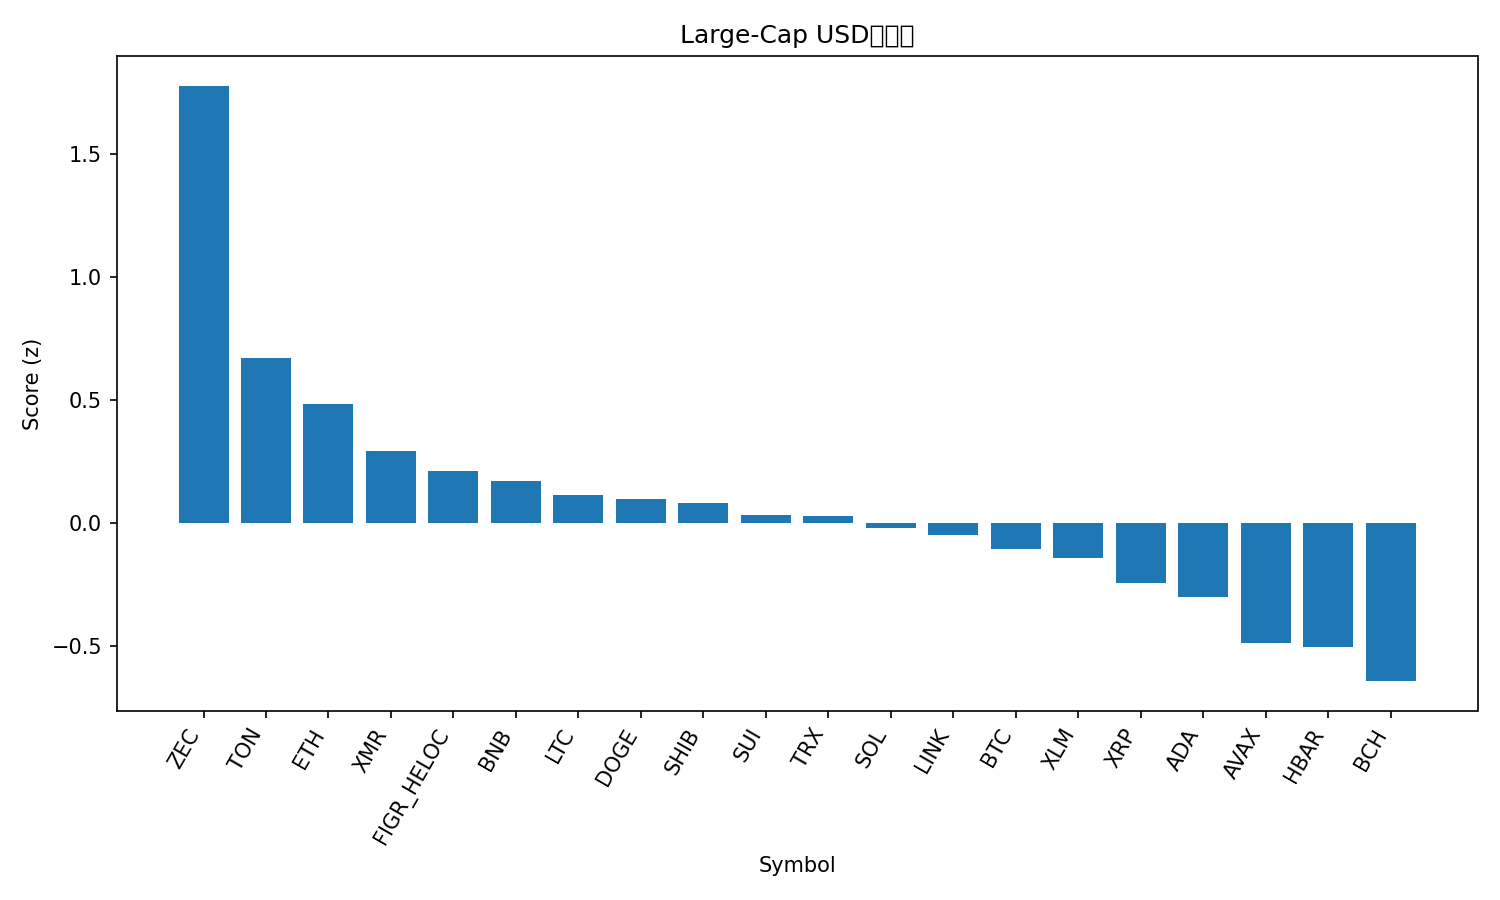

The table this chart was drawn from, first rows:
rank, name, symbol, price, pct_1h, pct_24h, pct_7d, pct_1h_vs_btc, pct_24h_vs_btc, pct_7d_vs_btc, market_cap_rank, market_cap, volume_usd, score
1, Zcash, ZEC, 378.6, -1.121, 23.42, 47.39, -0.922, 21.35, 48.44, 32, 6208260248, 1364395979, 1.779
2, Toncoin, TON, 2.26, 0.1286, 8.326, 4.687, 0.3273, 6.253, 5.746, 35, 5708201022, 212149977, 0.6713
3, Ethereum, ETH, 3843, 0.5646, 3.03, -1.267, 0.7633, 0.9562, -0.2074, 2, 463261374096, 35359316233, 0.485
4, Monero, XMR, 327.1, 0.5479, 1.061, 0.3682, 0.7467, -1.013, 1.427, 33, 6038269510, 146030308, 0.2954
5, Figure Heloc, FIGR_HELOC, 1.035, 0.01556, 3.815, 3.841, 0.2143, 1.742, 4.9, 14, 13815199574, 193944573, 0.2141
6, BNB, BNB, 1081, 0.3703, 1.554, -2.463, 0.569, -0.5195, -1.404, 5, 148818285028, 3525594020, 0.1702
7, Litecoin, LTC, 94.8, 0.01901, 3.58, -1.035, 0.2177, 1.506, 0.02402, 30, 7244628617, 589532577, 0.1136
8, Dogecoin, DOGE, 0.1849, 0.1108, 3.54, -5.384, 0.3096, 1.466, -4.325, 9, 28024516443, 1872986140, 0.1
9, Shiba Inu, SHIB, 9.93e-06, -0.1273, 4.609, -1.749, 0.07142, 2.535, -0.6897, 34, 5848199527, 166970890, 0.0837
10, Sui, SUI, 2.33, -0.05847, 4.503, -6.857, 0.1403, 2.429, -5.798, 26, 8453269361, 992441988, 0.03512
11, TRON, TRX, 0.2951, 0.1726, 1.595, -2.726, 0.3713, -0.4783, -1.667, 10, 27926512879, 691961615, 0.02898
12, Solana, SOL, 185.4, 0.01018, 2.313, -3.032, 0.2089, 0.2391, -1.973, 6, 101911309950, 6653440460, -0.01961
13, Chainlink, LINK, 16.97, -0.0008608, 2.391, -3.946, 0.1979, 0.3178, -2.887, 16, 11814738164, 856877921, -0.04617
14, Bitcoin, BTC, 109174, -0.1987, 2.074, -1.059, 0.0, 0.0, 0.0, 1, 2176589030221, 64543541997, -0.1037
15, Stellar, XLM, 0.3018, -0.209, 3.033, -4.105, -0.01029, 0.959, -3.045, 20, 9667406509, 232684392, -0.1405
16, XRP, XRP, 2.5, -0.5423, 3.414, 0.8412, -0.3435, 1.34, 1.9, 4, 150411654749, 4849903366, -0.2446
17, Cardano, ADA, 0.603, -0.1723, 1.39, -7.075, 0.02644, -0.6837, -6.016, 11, 22018923401, 1219762402, -0.2982
18, Avalanche, AVAX, 17.92, -0.3048, 0.1689, -6.936, -0.1061, -1.905, -5.877, 29, 7645520511, 567403101, -0.4864
19, Hedera, HBAR, 0.1925, -0.8328, -0.1471, 14.45, -0.6341, -2.221, 15.51, 27, 8172037575, 412675852, -0.5034
20, Bitcoin Cash, BCH, 541.4, -1.112, 1.787, 8.416, -0.9129, -0.2867, 9.476, 18, 10793661008, 441104443, -0.6422
21, Hyperliquid, HYPE, 42.66, -1.919, -2.84, 9.337, -1.72, -4.913, 10.4, 17, 11548707783, 753938967, -1.553
